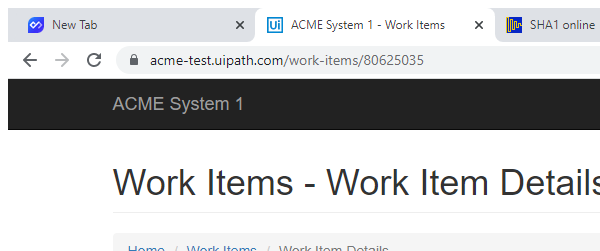
Task: this is first project in practice on REF framwork in advnced uipath tutorials
Workflow: System1_UpdateWorkItem

Step 1 [try]: Attach Browser 'chrome.exe ACME' in window 'ACME System 1 - Work Items' (chrome.exe)

Step 2 [try]: click on the button 'Update Work Item' (no picture)

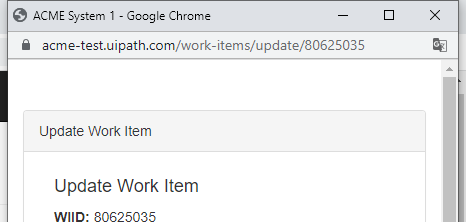
Step 3: Attach Browser 'chrome.exe ACME' in window 'ACME System 1' (chrome.exe)

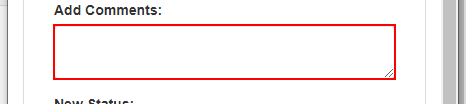
Step 4 [try]: type [in_Comment] into the text box

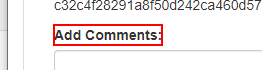
Step 5: Find Element 'LABEL' on the label

Step 6: click on the button (no picture)

Step 7: click on the link '{0}' (no picture)

Step 8: click on the button (no picture)

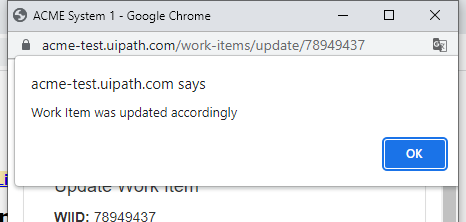
Step 9: Close Window 'chrome.exe ACME'

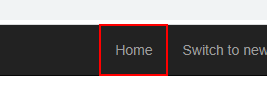
Step 10 [try]: click on the link 'Home' in window 'ACME System 1 - *' (chrome.exe)
